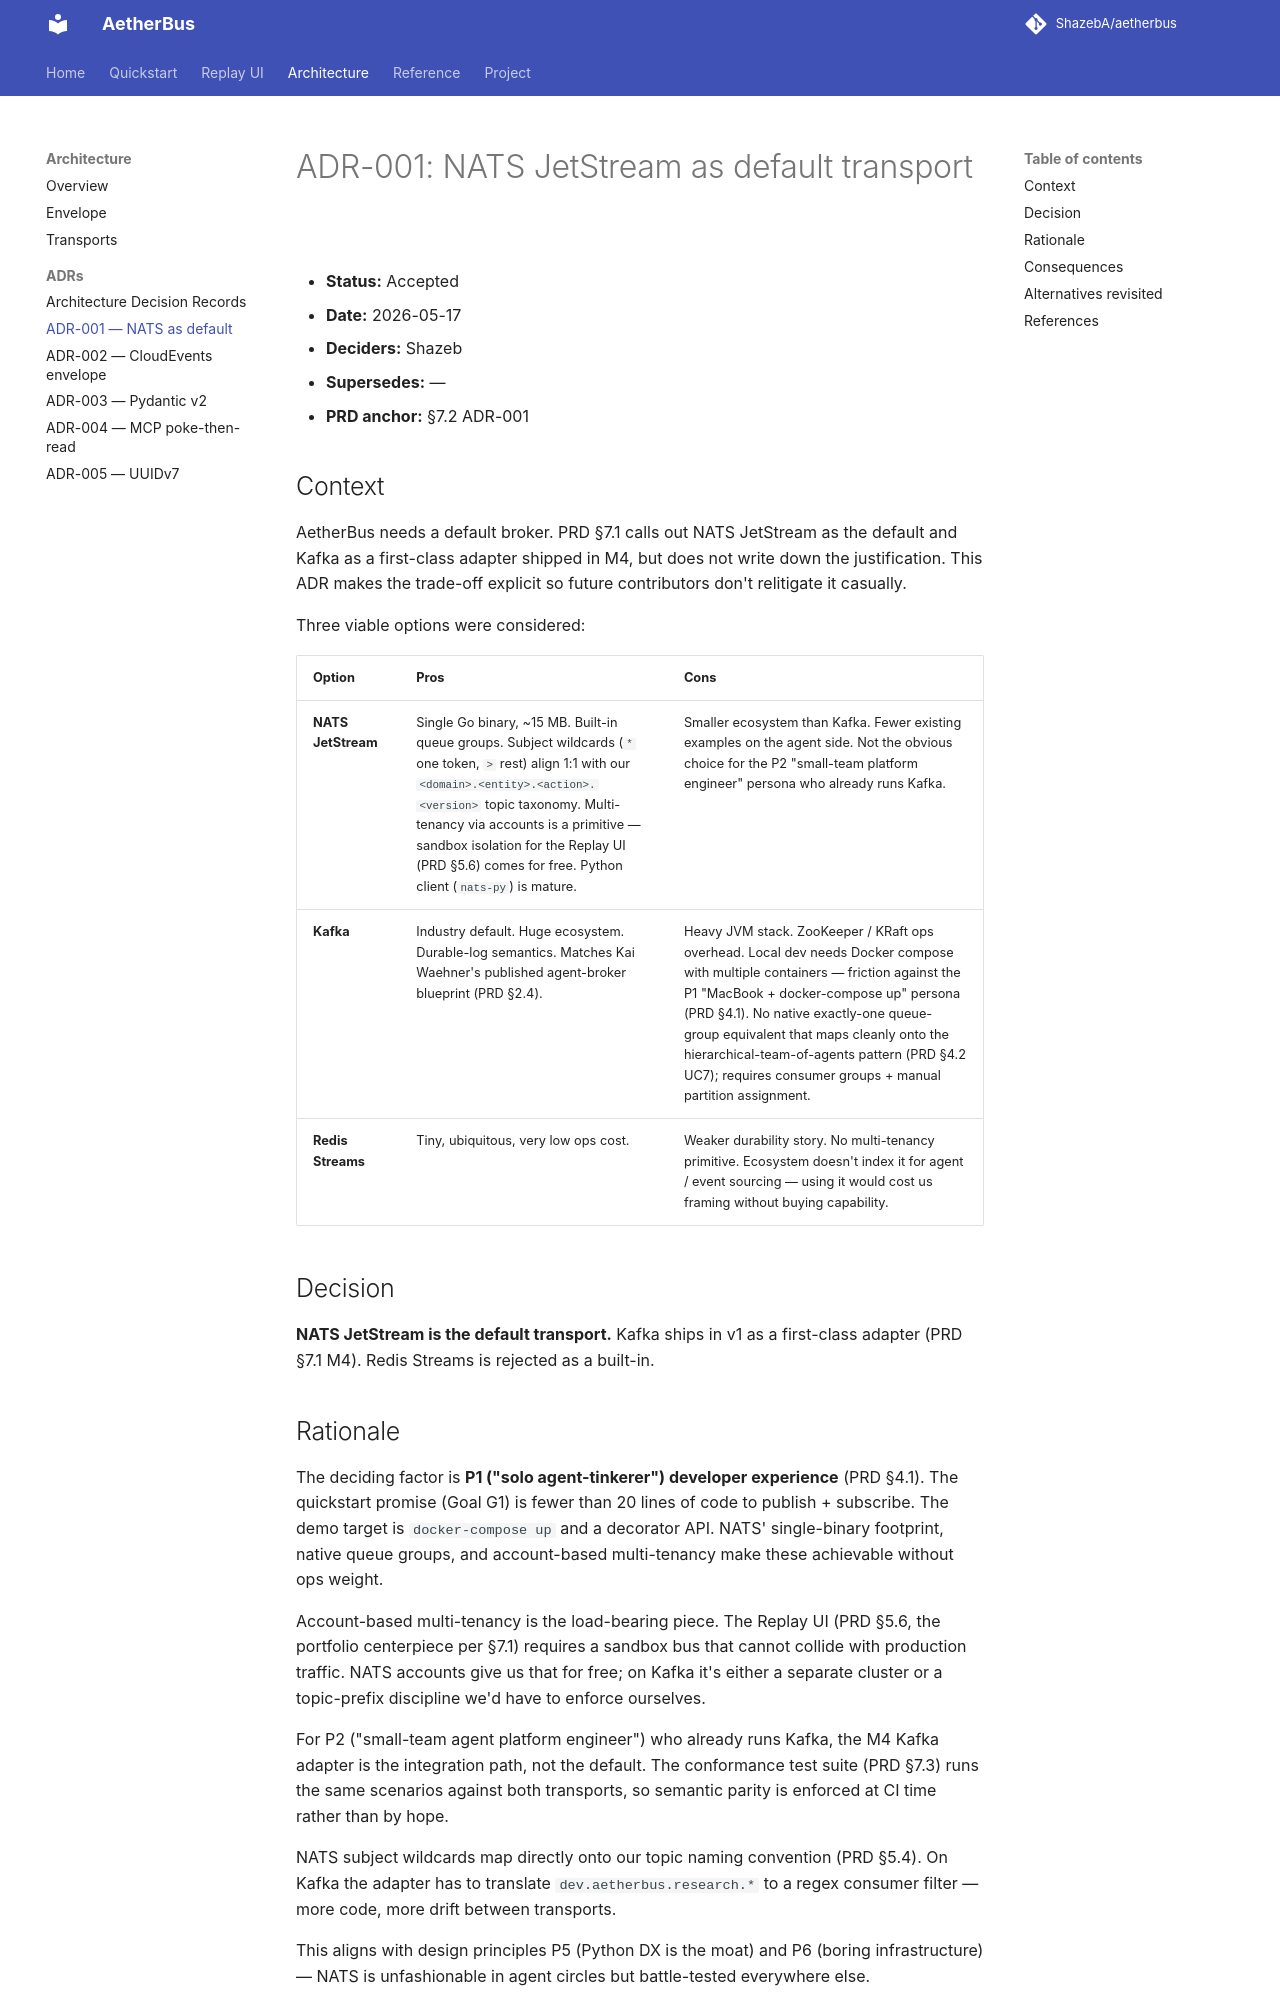

repository: ShazebA/aetherbus · page: architecture/adrs/0001-nats-jetstream-as-default-transport/index.html · generator: mkdocs

# ADR-001: NATS JetStream as default transport

- **Status:** Accepted
- **Date:** 2026-05-17
- **Deciders:** Shazeb
- **Supersedes:** —
- **PRD anchor:** §7.2 ADR-001

## Context

AetherBus needs a default broker. PRD §7.1 calls out NATS JetStream as the default and Kafka as a first-class adapter shipped in M4, but does not write down the justification. This ADR makes the trade-off explicit so future contributors don't relitigate it casually.

Three viable options were considered:

| Option | Pros | Cons |
|---|---|---|
| **NATS JetStream** | Single Go binary, ~15 MB. Built-in queue groups. Subject wildcards (`*` one token, `>` rest) align 1:1 with our `<domain>.<entity>.<action>.<version>` topic taxonomy. Multi-tenancy via accounts is a primitive — sandbox isolation for the Replay UI (PRD §5.6) comes for free. Python client (`nats-py`) is mature. | Smaller ecosystem than Kafka. Fewer existing examples on the agent side. Not the obvious choice for the P2 "small-team platform engineer" persona who already runs Kafka. |
| **Kafka** | Industry default. Huge ecosystem. Durable-log semantics. Matches Kai Waehner's published agent-broker blueprint (PRD §2.4). | Heavy JVM stack. ZooKeeper / KRaft ops overhead. Local dev needs Docker compose with multiple containers — friction against the P1 "MacBook + docker-compose up" persona (PRD §4.1). No native exactly-one queue-group equivalent that maps cleanly onto the hierarchical-team-of-agents pattern (PRD §4.2 UC7); requires consumer groups + manual partition assignment. |
| **Redis Streams** | Tiny, ubiquitous, very low ops cost. | Weaker durability story. No multi-tenancy primitive. Ecosystem doesn't index it for agent / event sourcing — using it would cost us framing without buying capability. |

## Decision

**NATS JetStream is the default transport.** Kafka ships in v1 as a first-class adapter (PRD §7.1 M4). Redis Streams is rejected as a built-in.
